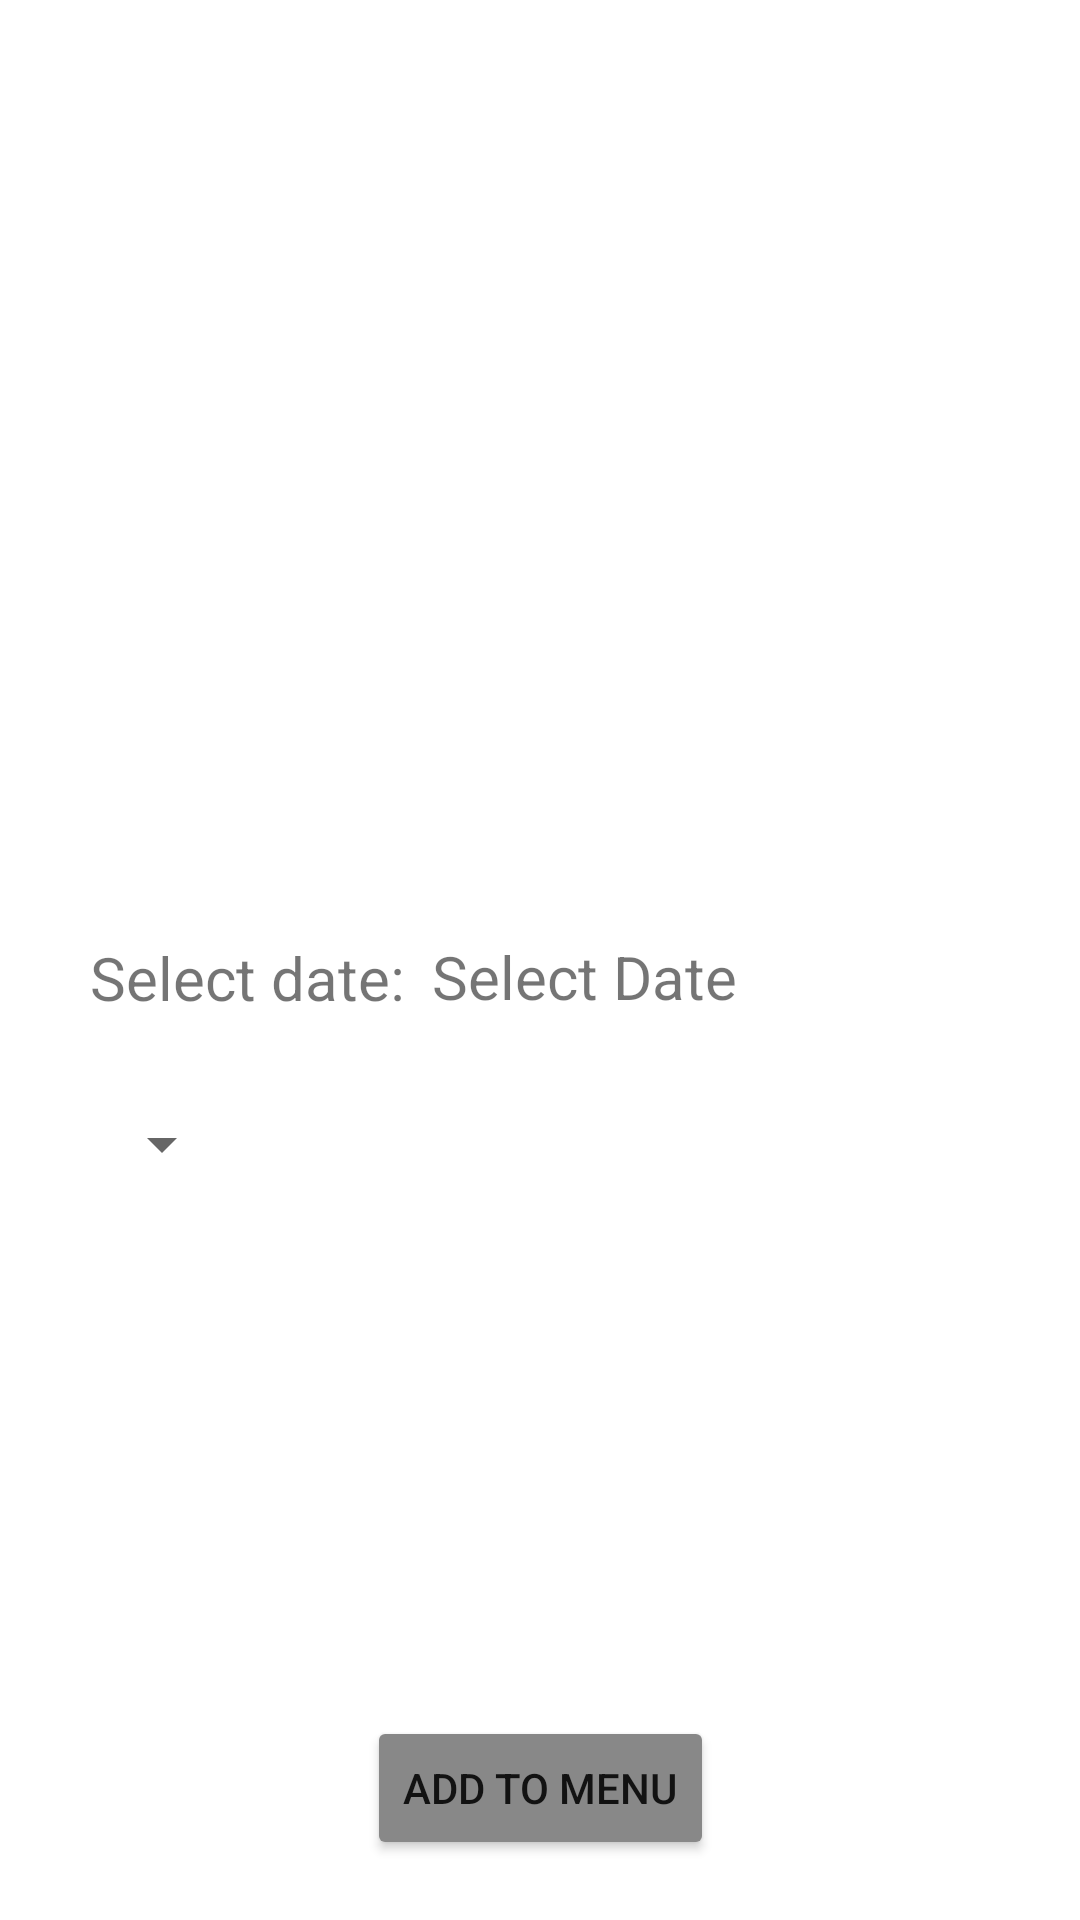

Write the Android layout XML for this screen, with the resource values it uses.
<!-- AndroidManifest.xml: application theme Theme.FoodRecipes -->
<!-- res/layout/activity_save_recipe.xml -->
<?xml version="1.0" encoding="utf-8"?>
<androidx.constraintlayout.widget.ConstraintLayout xmlns:android="http://schemas.android.com/apk/res/android"
    xmlns:app="http://schemas.android.com/apk/res-auto"
    xmlns:tools="http://schemas.android.com/tools"
    android:layout_width="match_parent"
    android:layout_height="match_parent"
    tools:context=".presentation.activities.SaveRecipeActivity">

    <TextView
        android:id="@+id/recipeTitle"
        android:layout_width="wrap_content"
        android:layout_height="wrap_content"
        android:layout_marginTop="20dp"
        android:textSize="30sp"
        android:gravity="center_horizontal"
        app:layout_constraintLeft_toLeftOf="parent"
        app:layout_constraintRight_toRightOf="parent"
        app:layout_constraintTop_toTopOf="parent"/>

    <ImageView
        android:id="@+id/recipeImage"
        android:layout_width="match_parent"
        android:layout_height="200dp"
        android:layout_marginTop="20dp"
        app:layout_constraintEnd_toEndOf="parent"
        app:layout_constraintStart_toStartOf="parent"
        app:layout_constraintTop_toBottomOf="@id/recipeTitle" />

    <TextView
        android:id="@+id/dateBtn"
        android:layout_width="180dp"
        android:layout_height="wrap_content"
        android:layout_marginTop="312dp"
        android:layout_marginEnd="36dp"
        android:text="@string/date"
        android:textSize="20sp"
        app:layout_constraintEnd_toEndOf="parent"
        app:layout_constraintLeft_toRightOf="@+id/selectDateText"
        app:layout_constraintTop_toTopOf="parent" />

    <TextView
        android:id="@+id/selectDateText"
        android:layout_width="wrap_content"
        android:layout_height="wrap_content"
        android:layout_marginLeft="30dp"
        android:layout_marginTop="32dp"
        android:text="@string/select_date"
        android:textSize="20sp"
        app:layout_constraintLeft_toLeftOf="parent"
        app:layout_constraintTop_toBottomOf="@+id/recipeImage" />

    <Spinner
        android:id="@+id/categorySpinner"
        android:layout_width="wrap_content"
        android:layout_height="wrap_content"
        android:layout_marginTop="30dp"
        app:layout_constraintLeft_toLeftOf="parent"
        app:layout_constraintStart_toStartOf="@+id/selectDateText"
        app:layout_constraintTop_toBottomOf="@id/selectDateText" />


    <Button
        android:id="@+id/addToMenuBtn"
        android:layout_width="wrap_content"
        android:layout_height="wrap_content"
        android:layout_margin="20dp"
        app:layout_constraintLeft_toLeftOf="parent"
        app:layout_constraintRight_toRightOf="parent"
        app:layout_constraintBottom_toBottomOf="parent"
        android:backgroundTint="@color/gray"
        android:text="@string/add_to_menu"/>

</androidx.constraintlayout.widget.ConstraintLayout>
<!-- resources referenced by this layout -->
<resources>
  <color name="gray">	#888888</color>
  <string name="add_to_menu">ADD TO MENU</string>
  <string name="date">Select Date</string>
  <string name="select_date">Select date: </string>
  <style name="Theme.FoodRecipes" parent="Theme.MaterialComponents.DayNight.DarkActionBar">
          
          <item name="colorPrimary">@color/purple_500</item>
          <item name="colorPrimaryVariant">@color/purple_700</item>
          <item name="colorOnPrimary">@color/white</item>
          
          <item name="colorSecondary">@color/teal_200</item>
          <item name="colorSecondaryVariant">@color/teal_700</item>
          <item name="colorOnSecondary">@color/black</item>
          
          <item name="android:statusBarColor" tools:targetApi="l">?attr/colorPrimaryVariant</item>
          
      </style>
  <color name="purple_500">#FF6200EE</color>
  <color name="purple_700">#FF3700B3</color>
  <color name="white">#FFFFFFFF</color>
  <color name="teal_200">#FF03DAC5</color>
  <color name="teal_700">#FF018786</color>
  <color name="black">#FF000000</color>
</resources>
